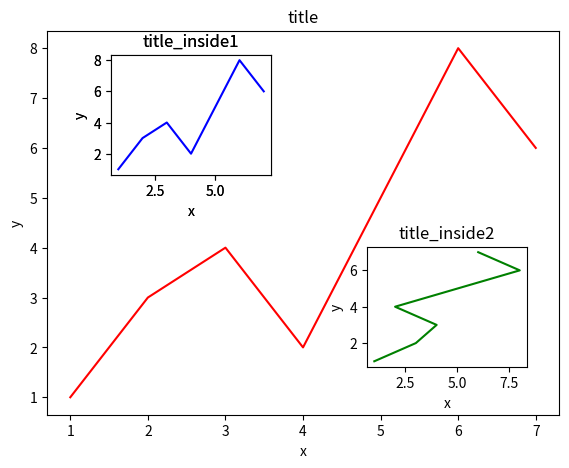

Write the Python code that produced this figure.
import matplotlib.pyplot as plt

fig = plt.figure()
x = [1,2,3,4,5,6,7]
y = [1,3,4,2,5,8,6]

left,bottom,width,height = 0.1,0.1,0.8,0.8  #整个figure百分比
ax1 = fig.add_axes([left,bottom,width,height]) #左下点及图片长宽
ax1.plot(x,y,'r')
ax1.set_xlabel('x')
ax1.set_ylabel('y')
ax1.set_title('title')

left,bottom,width,height = 0.2,0.6,0.25,0.25  #整个figure百分比
ax2 = fig.add_axes([left,bottom,width,height]) #左下点及图片长宽
ax2.plot(x,y,'b')
ax2.set_xlabel('x')
ax2.set_ylabel('y')
ax2.set_title('title_inside1')

left,bottom,width,height = 0.2,0.6,0.25,0.25  #整个figure百分比
ax2 = fig.add_axes([left,bottom,width,height]) #左下点及图片长宽
ax2.plot(x,y,'b')
ax2.set_xlabel('x')
ax2.set_ylabel('y')
ax2.set_title('title_inside1')

plt.axes([0.6,0.2,0.25,0.25])  #只画一个图可以用这个
plt.plot(y,x,'g')
plt.xlabel('x')
plt.ylabel('y')
plt.title('title_inside2')

plt.show()